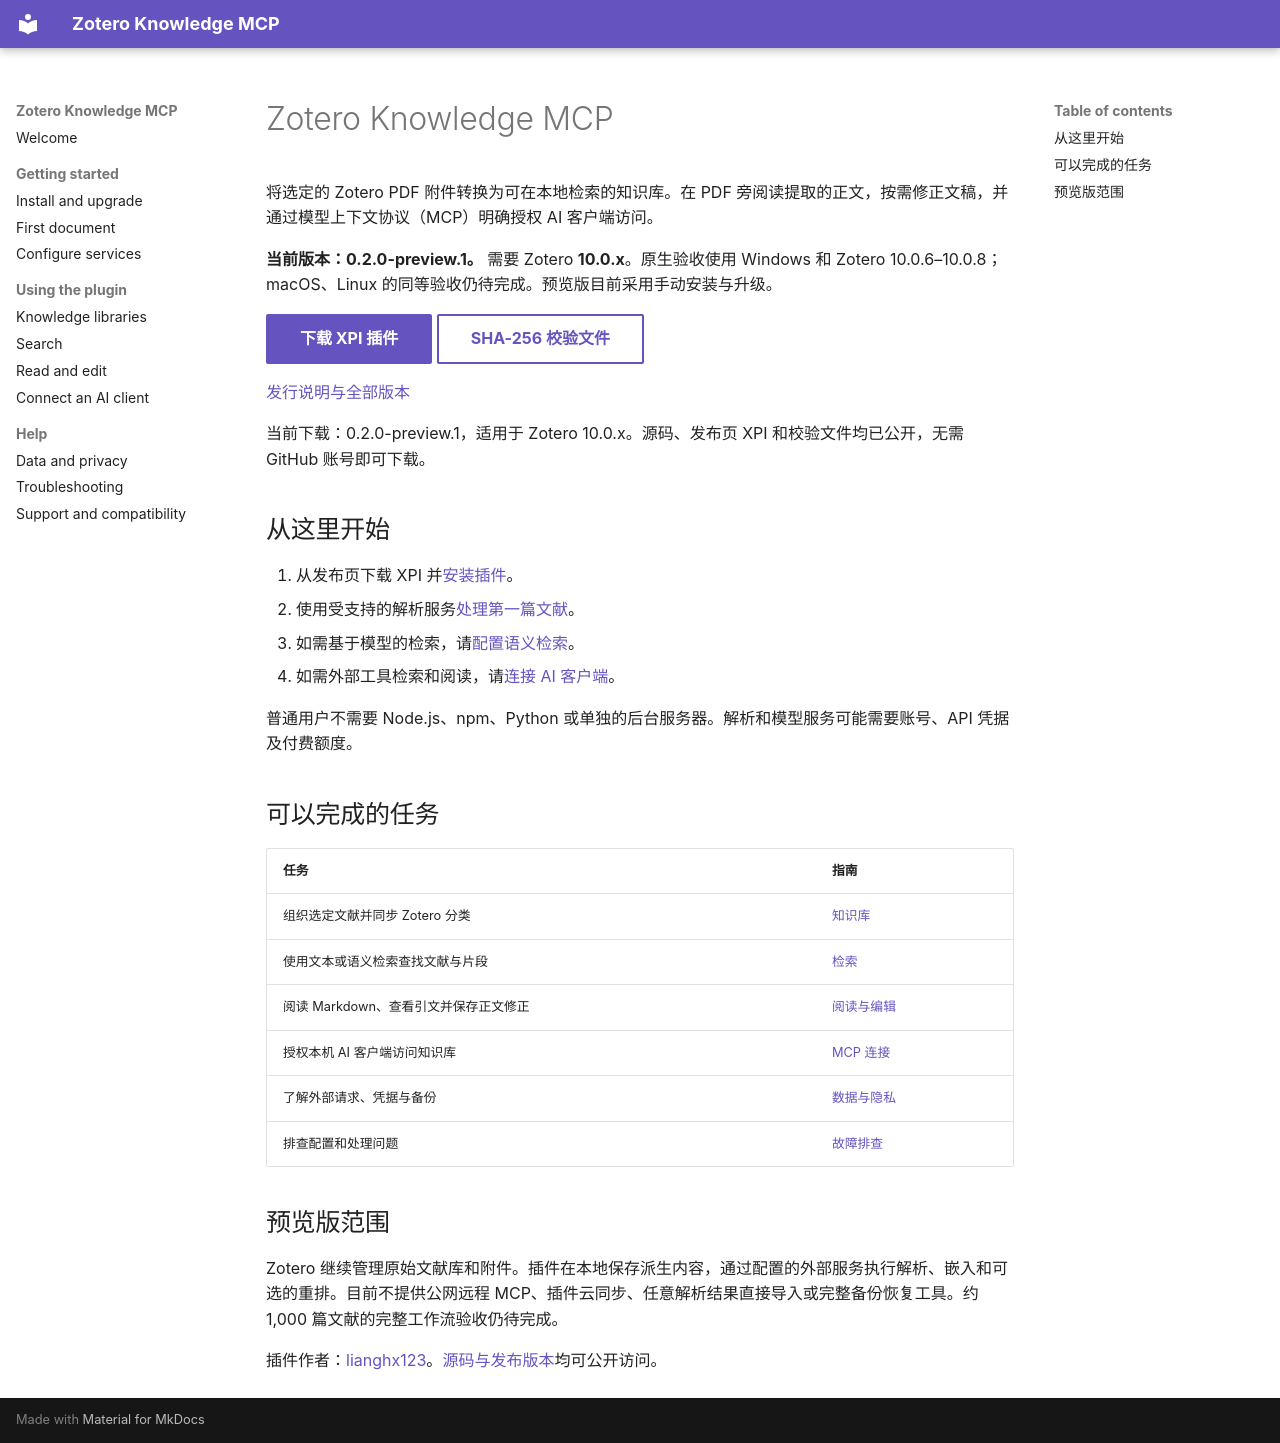

repository: lianghx123/zoteroknowledgemcp · page: index.zh-CN/index.html · generator: mkdocs

# Zotero Knowledge MCP

将选定的 Zotero PDF 附件转换为可在本地检索的知识库。在 PDF 旁阅读提取的正文，按需修正文稿，并通过模型上下文协议（MCP）明确授权 AI 客户端访问。

**当前版本：0.2.0-preview.1。** 需要 Zotero **10.0.x**。原生验收使用 Windows 和 Zotero 10.0.6–10.0.8；macOS、Linux 的同等验收仍待完成。预览版目前采用手动安装与升级。

[下载 XPI 插件](https://github.com/lianghx123/zoteroknowledgemcp/releases/download/v0.2.0-preview.1/zotero-knowledge-mcp.xpi){ .md-button .md-button--primary }
[SHA-256 校验文件](https://github.com/lianghx123/zoteroknowledgemcp/releases/download/v0.2.0-preview.1/SHA256SUMS){ .md-button }

[发行说明与全部版本](https://github.com/lianghx123/zoteroknowledgemcp/releases)

当前下载：0.2.0-preview.1，适用于 Zotero 10.0.x。源码、发布页 XPI 和校验文件均已公开，无需 GitHub 账号即可下载。

## 从这里开始

1. 从发布页下载 XPI 并[安装插件](installation.md)。
2. 使用受支持的解析服务[处理第一篇文献](quick-start.md)。
3. 如需基于模型的检索，请[配置语义检索](configuration.md)。
4. 如需外部工具检索和阅读，请[连接 AI 客户端](mcp.md)。

普通用户不需要 Node.js、npm、Python 或单独的后台服务器。解析和模型服务可能需要账号、API 凭据及付费额度。

## 可以完成的任务

| 任务 | 指南 |
| --- | --- |
| 组织选定文献并同步 Zotero 分类 | [知识库](knowledge-libraries.md) |
| 使用文本或语义检索查找文献与片段 | [检索](search.md) |
| 阅读 Markdown、查看引文并保存正文修正 | [阅读与编辑](reader.md) |
| 授权本机 AI 客户端访问知识库 | [MCP 连接](mcp.md) |
| 了解外部请求、凭据与备份 | [数据与隐私](privacy.md) |
| 排查配置和处理问题 | [故障排查](troubleshooting.md) |

## 预览版范围

Zotero 继续管理原始文献库和附件。插件在本地保存派生内容，通过配置的外部服务执行解析、嵌入和可选的重排。目前不提供公网远程 MCP、插件云同步、任意解析结果直接导入或完整备份恢复工具。约 1,000 篇文献的完整工作流验收仍待完成。

插件作者：[lianghx123](https://github.com/lianghx123)。[源码与发布版本](https://github.com/lianghx123/zoteroknowledgemcp)均可公开访问。
